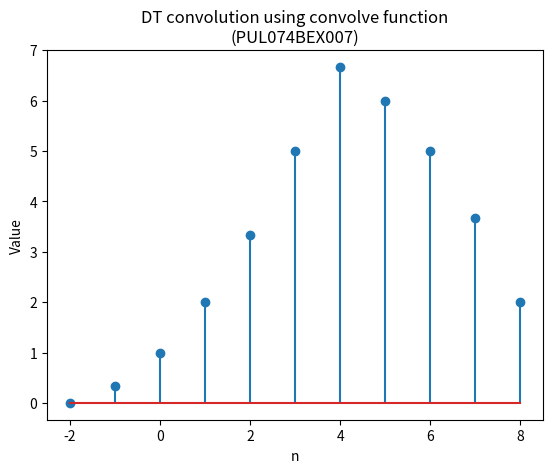

Here is the Python script that generated this plot: (Note: this script raises an exception after producing the figure.)
import numpy as np
from matplotlib import pyplot as plt
n1 = np.arange(start=0, stop=7)
x = np.where(np.logical_and(n1 >= 0, n1 <= 6), n1/3, 0)
n2 = np.arange(start=-2, stop=3)
h = np.where(np.logical_and(n2 >= -2, n2 <= 2), 1, 0)
n_min = min(np.amin(n1), np.amin(n2))
n = np.arange(start=n_min, stop=n_min+n1.size+n2.size-2+1)
y = np.convolve(x, h)
plt.stem(n, y)
plt.title('DT convolution using convolve function\n(PUL074BEX007)')
plt.xlabel('n')
plt.ylabel('Value')
plt.savefig('../Figures/lab_3_2_a_py.eps', format='eps')
plt.show()